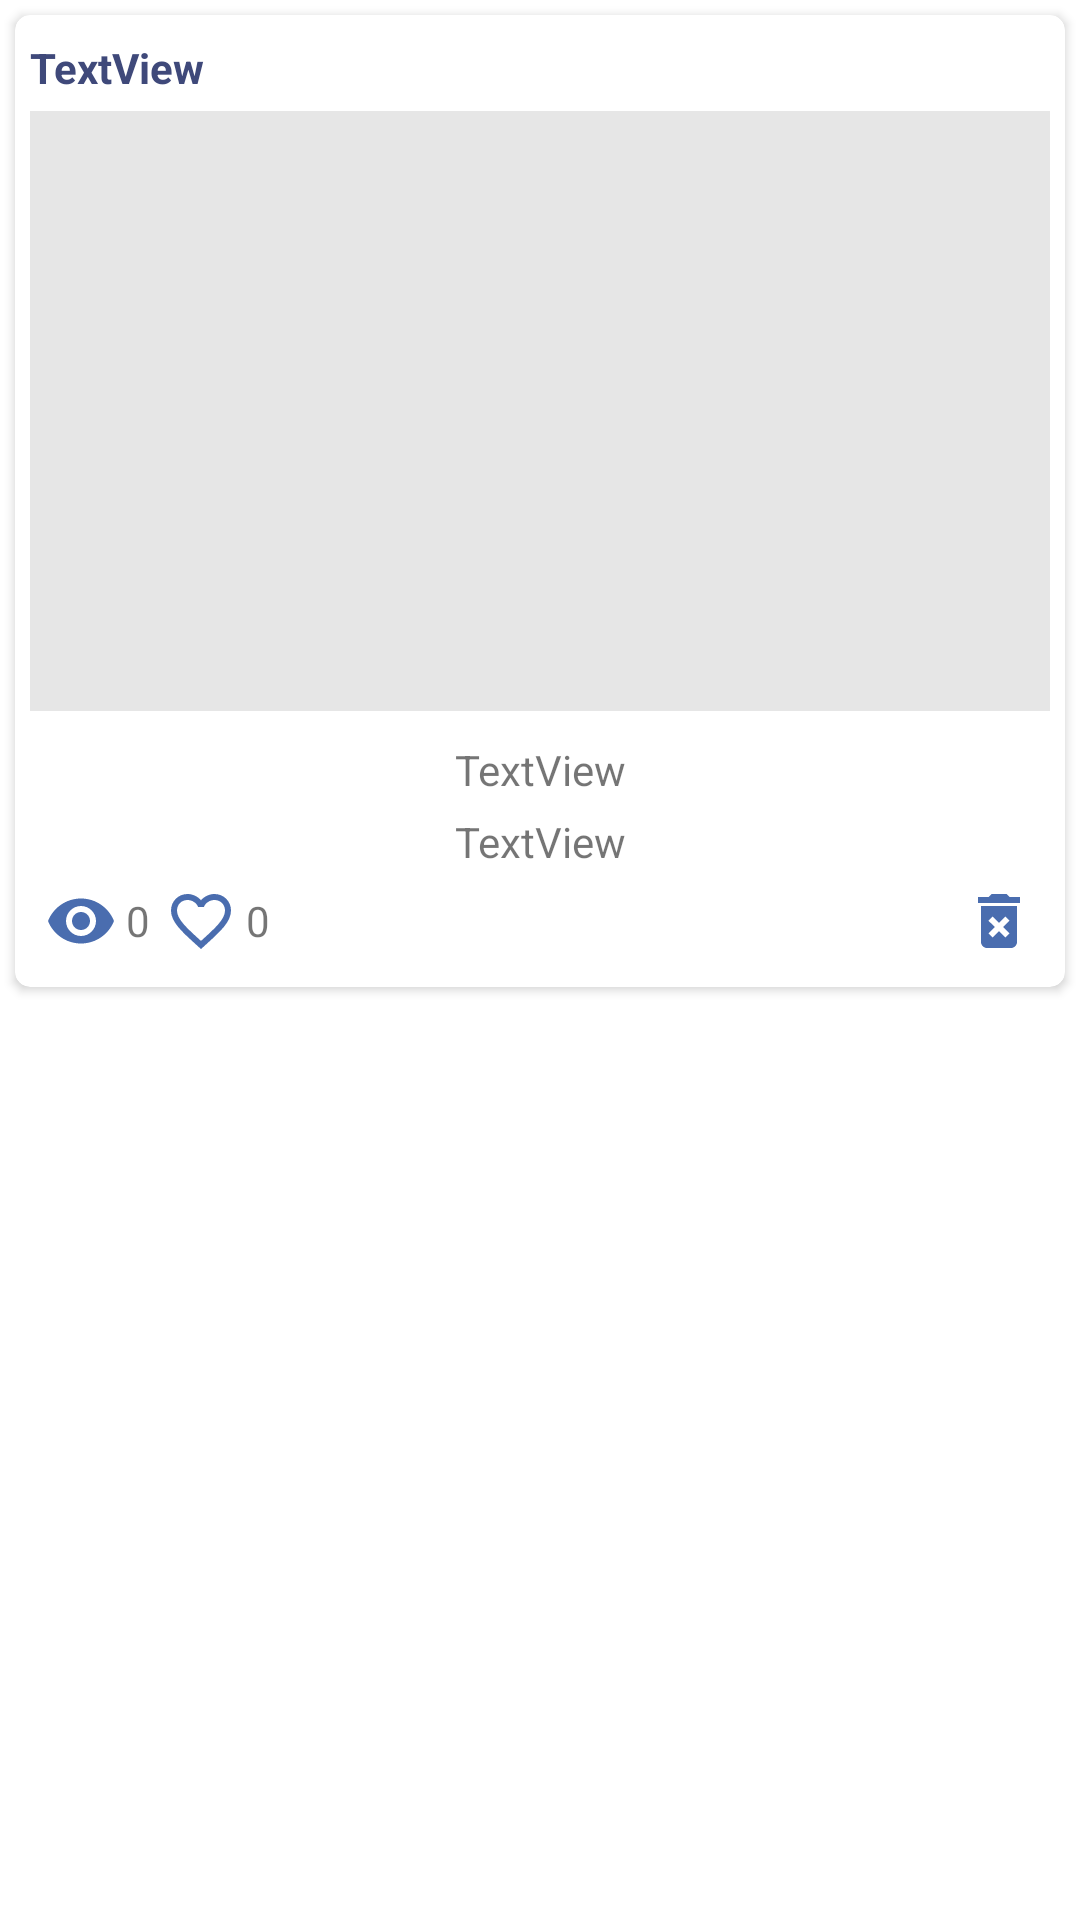

Write the Android layout XML for this screen, with the resource values it uses.
<!-- AndroidManifest.xml: application theme AppTheme.NoActionBar -->
<!-- res/layout/ad_list_item.xml -->
<?xml version="1.0" encoding="utf-8"?>
<androidx.constraintlayout.widget.ConstraintLayout xmlns:android="http://schemas.android.com/apk/res/android"
    xmlns:app="http://schemas.android.com/apk/res-auto"
    xmlns:tools="http://schemas.android.com/tools"
    android:layout_width="match_parent"
    android:layout_height="wrap_content">

    <androidx.cardview.widget.CardView
        android:layout_width="0dp"
        android:layout_height="wrap_content"
        android:layout_marginStart="5dp"
        android:layout_marginTop="5dp"
        android:layout_marginEnd="5dp"
        app:cardCornerRadius="5dp"
        app:layout_constraintBottom_toBottomOf="parent"
        app:layout_constraintEnd_toEndOf="parent"
        app:layout_constraintStart_toStartOf="parent"
        app:layout_constraintTop_toTopOf="parent"
        app:layout_constraintVertical_bias="0.0">

        <LinearLayout
            android:layout_width="match_parent"
            android:layout_height="match_parent"
            android:gravity="left"
            android:orientation="vertical"
            android:paddingBottom="5dp">

            <TextView
                android:id="@+id/tvTitle"
                android:layout_width="wrap_content"
                android:layout_height="wrap_content"
                android:layout_marginStart="5dp"
                android:layout_marginTop="8dp"
                android:text="TextView"
                android:textColor="@color/blue_light"
                android:textStyle="bold"
                app:layout_constraintEnd_toEndOf="parent"
                app:layout_constraintStart_toStartOf="parent"
                app:layout_constraintTop_toTopOf="parent" />

            <ImageView
                android:id="@+id/mainImage"
                android:layout_width="match_parent"
                android:layout_height="200dp"
                android:layout_margin="5dp"
                android:layout_marginTop="5dp"
                android:background="@color/grey"
                app:layout_constraintTop_toBottomOf="@+id/tvTitle"
                app:srcCompat="@drawable/ic_def_img" />

            <TextView
                android:id="@+id/tvDescription"
                android:layout_width="match_parent"
                android:layout_height="wrap_content"
                android:layout_marginStart="5dp"
                android:layout_marginTop="5dp"
                android:layout_marginEnd="5dp"
                android:gravity="center_horizontal"
                android:text="TextView" />

            <TextView
                android:id="@+id/tvPrice"
                android:layout_width="match_parent"
                android:layout_height="wrap_content"
                android:layout_marginStart="5dp"
                android:layout_marginTop="5dp"
                android:layout_marginEnd="5dp"
                android:gravity="center_horizontal"
                android:text="TextView" />

            <LinearLayout
                android:layout_width="match_parent"
                android:layout_height="match_parent"
                android:layout_margin="5dp"
                android:orientation="horizontal">

                <LinearLayout
                    android:layout_width="match_parent"
                    android:layout_height="match_parent"
                    android:layout_weight="1"
                    android:gravity="center_vertical"
                    android:orientation="horizontal">

                    <ImageView
                        android:id="@+id/imViewCounter"
                        android:layout_width="wrap_content"
                        android:layout_height="wrap_content"
                        android:layout_marginStart="5dp"
                        android:layout_weight="0"
                        app:srcCompat="@drawable/ic_eye" />

                    <TextView
                        android:id="@+id/tvViewCounter"
                        android:layout_width="wrap_content"
                        android:layout_height="wrap_content"
                        android:layout_marginStart="3dp"
                        android:text="0" />

                    <ImageButton
                        android:id="@+id/ibFav"
                        android:layout_width="wrap_content"
                        android:layout_height="wrap_content"
                        android:layout_marginStart="5dp"
                        android:layout_weight="0"
                        android:background="@android:color/transparent"
                        android:src="@drawable/ic_fav_normal" />

                    <TextView
                        android:id="@+id/tvFavCountrer"
                        android:layout_width="wrap_content"
                        android:layout_height="wrap_content"
                        android:layout_marginStart="3dp"
                        android:text="0" />
                </LinearLayout>

                <LinearLayout
                    android:id="@+id/editPanel"
                    android:layout_width="match_parent"
                    android:layout_height="match_parent"
                    android:layout_weight="2"
                    android:gravity="end"
                    android:orientation="horizontal">

                    <ImageButton
                        android:id="@+id/ibEditAd"
                        android:layout_width="wrap_content"
                        android:layout_height="wrap_content"
                        android:layout_marginEnd="10dp"
                        android:layout_weight="0"
                        android:background="@android:color/transparent"
                        android:src="@drawable/baseline_mode_edit_outline_24" />

                    <ImageButton
                        android:id="@+id/ibDeleteAd"
                        android:layout_width="wrap_content"
                        android:layout_height="wrap_content"
                        android:layout_marginEnd="5dp"
                        android:layout_weight="0"
                        android:background="@android:color/transparent"
                        android:src="@drawable/ic_delete_ad" />

                </LinearLayout>
            </LinearLayout>

        </LinearLayout>
    </androidx.cardview.widget.CardView>
</androidx.constraintlayout.widget.ConstraintLayout>
<!-- resources referenced by this layout -->
<resources>
  <color name="blue_light">#3F497A</color>
  <color name="grey">#E6E6E6</color>
  <!-- drawable ic_delete_ad (drawable) -->
  <vector android:height="24dp" android:tint="#4A6DAF"
      android:viewportHeight="24" android:viewportWidth="24"
      android:width="24dp" xmlns:android="http://schemas.android.com/apk/res/android">
      <path android:fillColor="@android:color/white" android:pathData="M6,19c0,1.1 0.9,2 2,2h8c1.1,0 2,-0.9 2,-2L18,7L6,7v12zM8.46,11.88l1.41,-1.41L12,12.59l2.12,-2.12 1.41,1.41L13.41,14l2.12,2.12 -1.41,1.41L12,15.41l-2.12,2.12 -1.41,-1.41L10.59,14l-2.13,-2.12zM15.5,4l-1,-1h-5l-1,1L5,4v2h14L19,4z"/>
  </vector>
  <!-- drawable ic_eye (drawable) -->
  <vector android:height="24dp" android:tint="#4A6DAF"
      android:viewportHeight="24" android:viewportWidth="24"
      android:width="24dp" xmlns:android="http://schemas.android.com/apk/res/android">
      <path android:fillColor="@android:color/white" android:pathData="M12,4.5C7,4.5 2.73,7.61 1,12c1.73,4.39 6,7.5 11,7.5s9.27,-3.11 11,-7.5c-1.73,-4.39 -6,-7.5 -11,-7.5zM12,17c-2.76,0 -5,-2.24 -5,-5s2.24,-5 5,-5 5,2.24 5,5 -2.24,5 -5,5zM12,9c-1.66,0 -3,1.34 -3,3s1.34,3 3,3 3,-1.34 3,-3 -1.34,-3 -3,-3z"/>
  </vector>
  <!-- drawable ic_fav_normal (drawable) -->
  <vector android:height="24dp" android:tint="#4A6DAF"
      android:viewportHeight="24" android:viewportWidth="24"
      android:width="24dp" xmlns:android="http://schemas.android.com/apk/res/android">
      <path android:fillColor="@android:color/white" android:pathData="M16.5,3c-1.74,0 -3.41,0.81 -4.5,2.09C10.91,3.81 9.24,3 7.5,3 4.42,3 2,5.42 2,8.5c0,3.78 3.4,6.86 8.55,11.54L12,21.35l1.45,-1.32C18.6,15.36 22,12.28 22,8.5 22,5.42 19.58,3 16.5,3zM12.1,18.55l-0.1,0.1 -0.1,-0.1C7.14,14.24 4,11.39 4,8.5 4,6.5 5.5,5 7.5,5c1.54,0 3.04,0.99 3.57,2.36h1.87C13.46,5.99 14.96,5 16.5,5c2,0 3.5,1.5 3.5,3.5 0,2.89 -3.14,5.74 -7.9,10.05z"/>
  </vector>
  <style name="AppTheme.NoActionBar" parent="Theme.MaterialComponents.DayNight.DarkActionBar">
          
          <item name="colorPrimary">@color/black</item>
          <item name="colorPrimaryVariant">@color/white</item>
          <item name="colorOnPrimary">@color/white</item>
          <item name="windowActionBar">false</item>
          <item name="windowNoTitle">true</item>
          <item name="android:windowFullscreen">true</item>
  
      </style>
  <color name="black">#FF000000</color>
  <color name="white">#FFFFFFFF</color>
</resources>
